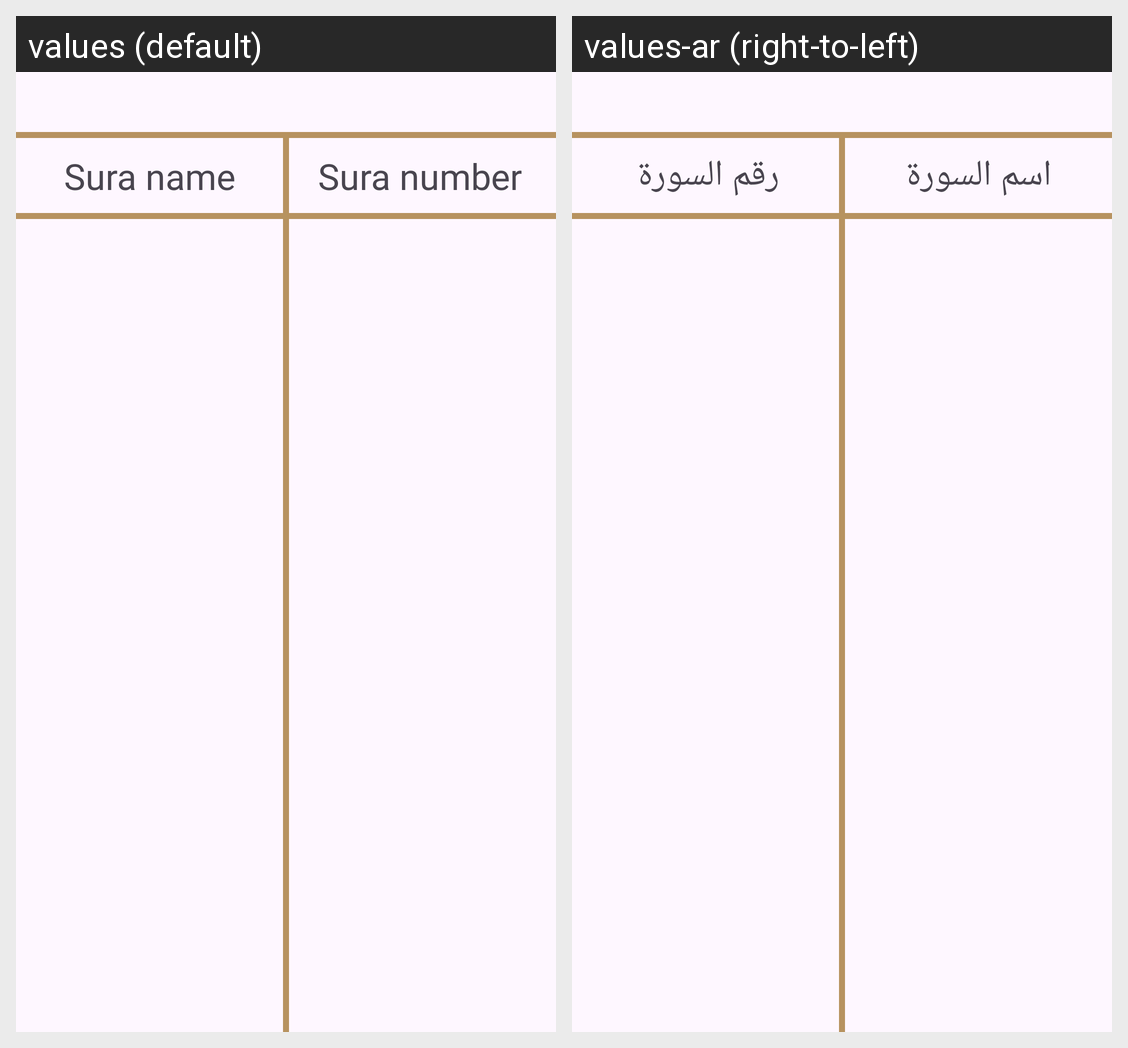

Here is an Android app screen in its default locale and in the app's own translations. Write out the translated-string differences for the strings that appear on this screen.
Android screen res/layout/fragment_quran.xml rendered under 2 locales, left to right: values (default), values-ar (right-to-left). Device: Nexus 5 (rendered at 1080×1920; each locale shown at half size, 540×960, under a caption strip naming it); theme Base.Theme.Islami.
Strings drawn on this screen, with the default value and each locale's value (text and hints the layout hard-codes, and strings that could not be matched under every locale, appear in the picture but are not listed):

sura_name
  values: Sura name
  values-ar: اسم السورة

sura_number
  values: Sura number
  values-ar: رقم السورة
